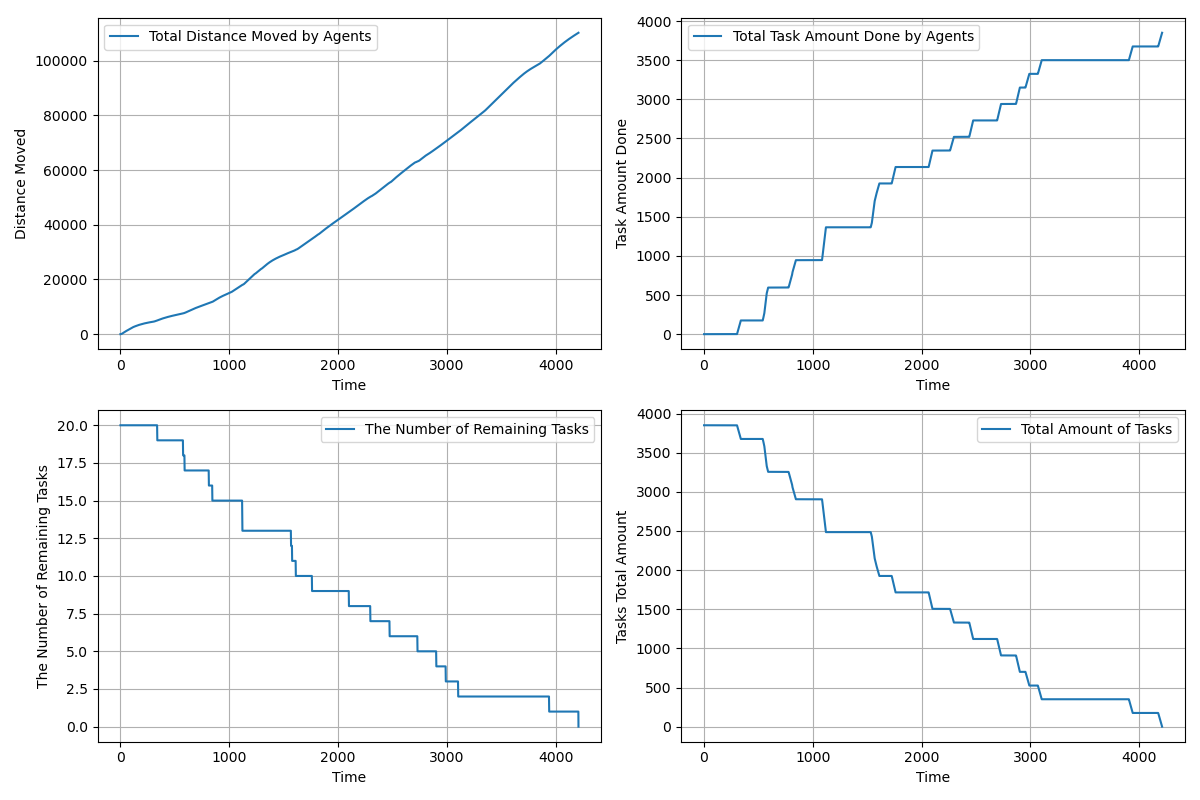

The table this chart was drawn from, first rows:
time, agents_total_distance_moved, agents_total_task_amount_done, completed_tasks, remaining_tasks, tasks_total_amount_left
1.0, 2, 0.0, 0, 20, 3850
2.0, 3.468, 0.0, 0, 20, 3850
3.0, 6.377, 0.0, 0, 20, 3850
4.0, 10.73, 0.0, 0, 20, 3850
5.0, 16.54, 0.0, 0, 20, 3850
6.0, 23.79, 0.0, 0, 20, 3850
7.0, 32.49, 0.0, 0, 20, 3850
8.0, 42.29, 0.0, 0, 20, 3850
9.0, 53.49, 0.0, 0, 20, 3850
10.0, 66.09, 0.0, 0, 20, 3850
11.0, 80.09, 0.0, 0, 20, 3850
12.0, 95.49, 0.0, 0, 20, 3850
13.0, 112.3, 0.0, 0, 20, 3850
14.0, 130.5, 0.0, 0, 20, 3850
15.0, 150.1, 0.0, 0, 20, 3850
16.0, 171.1, 0.0, 0, 20, 3850
17.0, 193.5, 0.0, 0, 20, 3850
18.0, 217.3, 0.0, 0, 20, 3850
19.0, 242.5, 0.0, 0, 20, 3850
20.0, 269.1, 0.0, 0, 20, 3850
21.0, 296.1, 0.0, 0, 20, 3850
22.0, 323.1, 0.0, 0, 20, 3850
23.0, 350.1, 0.0, 0, 20, 3850
24.0, 377.1, 0.0, 0, 20, 3850
25.0, 404.1, 0.0, 0, 20, 3850
26.0, 431.1, 0.0, 0, 20, 3850
27.0, 458.1, 0.0, 0, 20, 3850
28.0, 485.1, 0.0, 0, 20, 3850
29.0, 512.1, 0.0, 0, 20, 3850
30.0, 539.1, 0.0, 0, 20, 3850
31.0, 566.1, 0.0, 0, 20, 3850
32.0, 593.1, 0.0, 0, 20, 3850
33.0, 620.1, 0.0, 0, 20, 3850
34.0, 647.1, 0.0, 0, 20, 3850
35.0, 674, 0.0, 0, 20, 3850
36.0, 701, 0.0, 0, 20, 3850
37.0, 727.9, 0.0, 0, 20, 3850
38.0, 754.8, 0.0, 0, 20, 3850
39.0, 780.8, 0.0, 0, 20, 3850
40.0, 806.8, 0.0, 0, 20, 3850
41.0, 832.7, 0.0, 0, 20, 3850
42.0, 858.6, 0.0, 0, 20, 3850
43.0, 883.6, 0.0, 0, 20, 3850
44.0, 908.5, 0.0, 0, 20, 3850
45.0, 933.4, 0.0, 0, 20, 3850
46.0, 958.3, 0.0, 0, 20, 3850
47.0, 981.3, 0.0, 0, 20, 3850
48.0, 1004, 0.0, 0, 20, 3850
49.0, 1027, 0.0, 0, 20, 3850
50.0, 1050, 0.0, 0, 20, 3850
51.0, 1073, 0.0, 0, 20, 3850
52.0, 1096, 0.0, 0, 20, 3850
53.0, 1119, 0.0, 0, 20, 3850
54.0, 1142, 0.0, 0, 20, 3850
55.0, 1165, 0.0, 0, 20, 3850
56.0, 1188, 0.0, 0, 20, 3850
57.0, 1211, 0.0, 0, 20, 3850
58.0, 1234, 0.0, 0, 20, 3850
59.0, 1257, 0.0, 0, 20, 3850
60.0, 1280, 0.0, 0, 20, 3850
... 4,150 more rows
